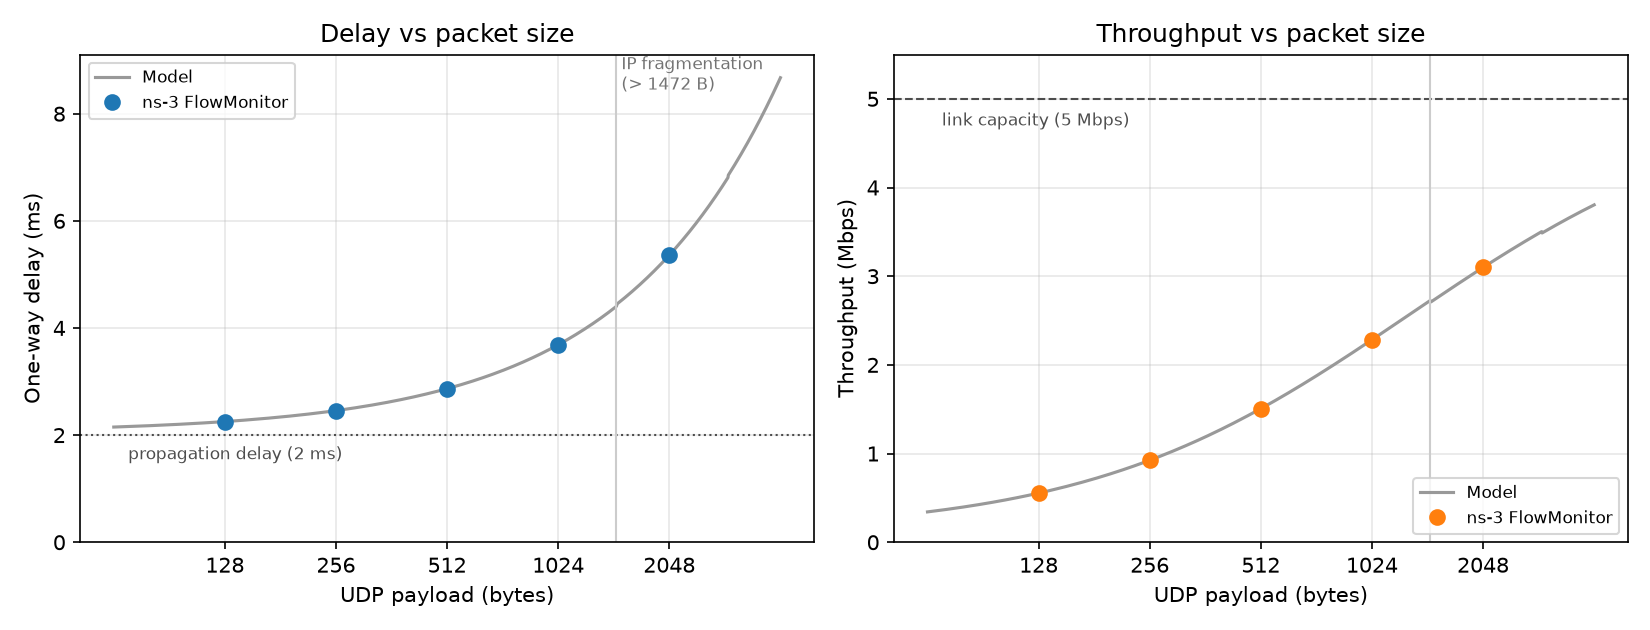

Source data for this figure (header and first rows):
packet_size, flow_id, protocol, src_addr, src_port, dst_addr, dst_port, tx_bytes, rx_bytes, tx_packets, rx_packets, lost_packets, mean_delay_s, throughput_bps
128, 1, UDP, 10.1.1.1, 49153, 10.1.1.2, 9, 156, 156, 1, 1, 0, 0.002253, 553977
128, 2, UDP, 10.1.1.2, 9, 10.1.1.1, 49153, 156, 156, 1, 1, 0, 0.002253, 553977
256, 1, UDP, 10.1.1.1, 49153, 10.1.1.2, 9, 284, 284, 1, 1, 0, 0.002458, 924479
256, 2, UDP, 10.1.1.2, 9, 10.1.1.1, 49153, 284, 284, 1, 1, 0, 0.002458, 924479
512, 1, UDP, 10.1.1.1, 49153, 10.1.1.2, 9, 540, 540, 1, 1, 0, 0.002867, 1506696
512, 2, UDP, 10.1.1.2, 9, 10.1.1.1, 49153, 540, 540, 1, 1, 0, 0.002867, 1506696
1024, 1, UDP, 10.1.1.1, 49153, 10.1.1.2, 9, 1052, 1052, 1, 1, 0, 0.003686, 2282986
1024, 2, UDP, 10.1.1.2, 9, 10.1.1.1, 49153, 1052, 1052, 1, 1, 0, 0.003686, 2282986
2048, 1, UDP, 10.1.1.1, 49153, 10.1.1.2, 9, 2076, 2076, 1, 1, 0, 0.00536, 3098507
2048, 2, UDP, 10.1.1.2, 9, 10.1.1.1, 49153, 2076, 2076, 1, 1, 0, 0.00536, 3098507
